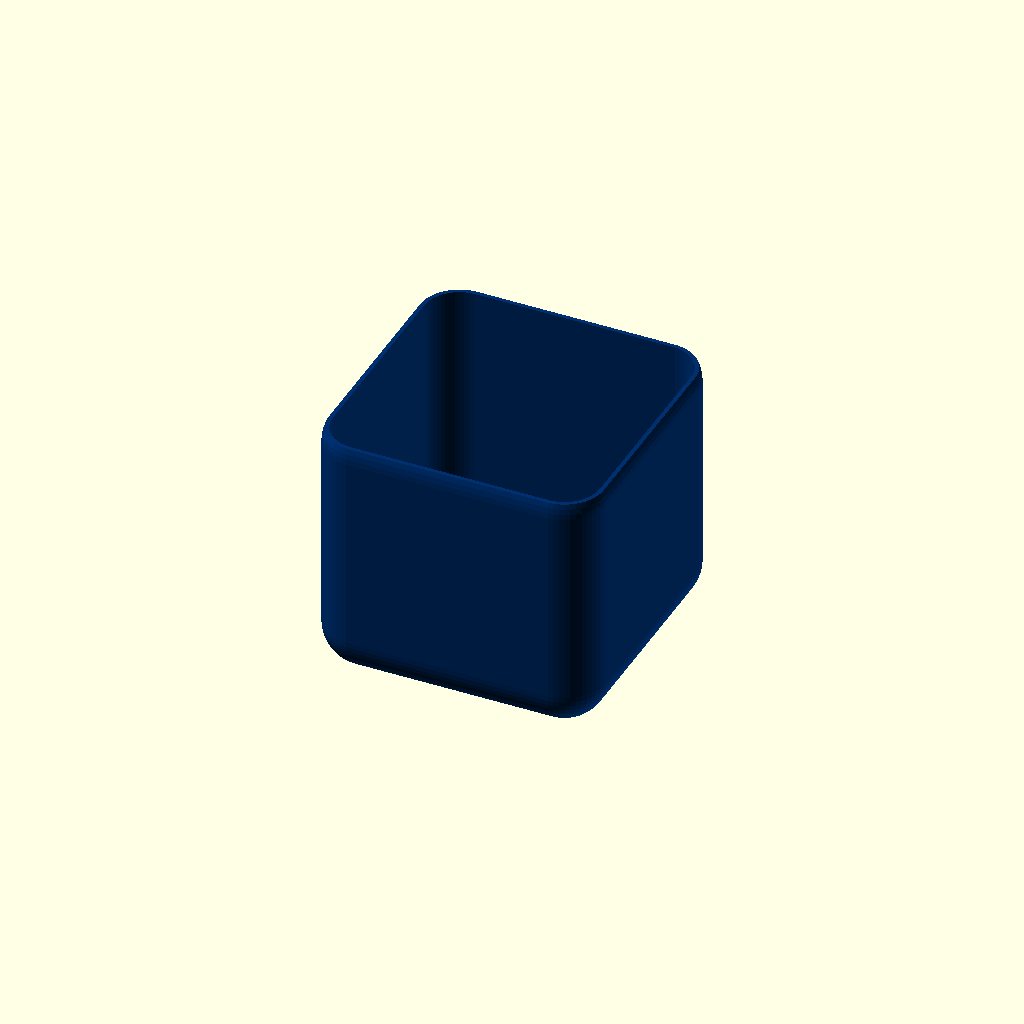
Cell 1: rendered with the file's own defaults.
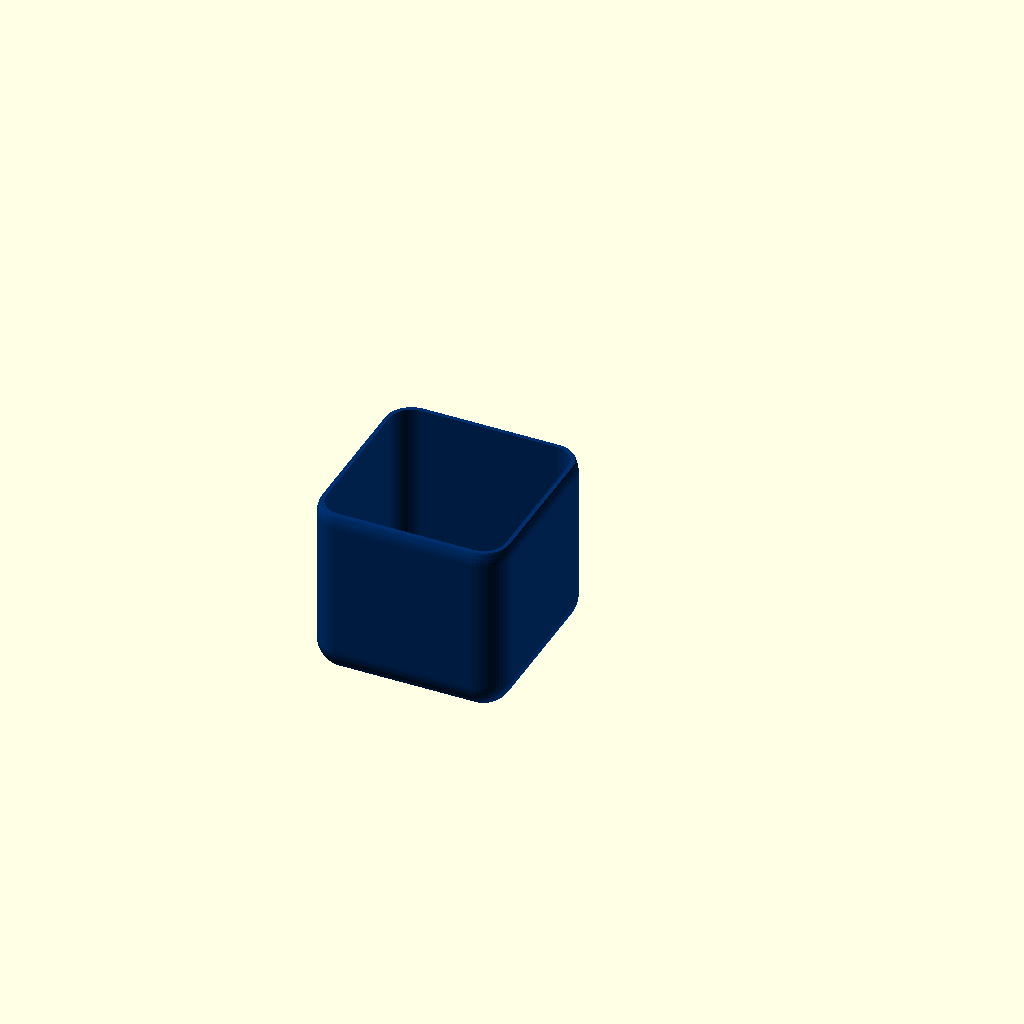
Cell 2 — dimension set to 55, the other parameters unchanged.
One fixed orthographic camera (rotation 55°, 0°, 25°; colour scheme Cornfield) for every cell.
Source of the model, scadFiles/660710/1061283.scad:
//

// 

// Customizable Rounded Cube Pen Holder by Robert Halter

// Licensed: Creative Commons - Attribution - Non-Commercial - Share Alike (by-nc-sa)

// see: http://en.wikipedia.org/wiki/Creative_Commons

//

// parametrizable user values

// - outer dimension of hole Cube Pen Holder [mm]

// - factor for dimension to radius [Number]

// - wall thinkness [mm]

//

// author: Robert Halter - CH - 01.01.2015

//

// with:   OpenSCAD Version 2014.03

//

// History

// - adapted to http://customizer.makerbot.com/docs

// - translate to x, y, z = 0

// - inner rounded cube

// - color for visualisation





/* [Size] */



// parametrizable user values - change if you want



// outer dimension of hole Rounded Cube Pen Holder [mm]

dimension = 80; // [55:90]



/* [Hidden] */



// factor for dimension to radius [Number]

// This Number is the factor of radius to dimension

factorradius2dim = 12 / 80; // 0.15



// wall thinkness [mm]

wall = 2.0; // [2:3]



// color for visualisation i.e. dark blue

userColorRGB = [0/255, 48/255, 112/255];

// userColorRGB = [30/255, 55/255, 108/255];

// userColorRGB = "DarkBlue";

userColorAlpha = 255/255;



// preview[view:south east, tilt:top diagonal]



// calculated Values - do not change



// radius of outer eight spheres [mm]

radius = dimension * factorradius2dim; // 12 mm with dimension 80 mm and factor 0.15



// number of fragments 0, 3, 5 or bigger

// set to 15 for debugging

// $fn = 15;

// set to i.e. 50 for production

$fn = 50;



// offset for outer sphere translations

offset4sphere = dimension - (2 * radius);



// inner hull top extension

innerhulltopextension = wall + radius;



// radius of inner eight sphere

innerradius = radius - wall;







// begin of form



// color of following difference

color(userColorRGB, userColorAlpha)



// difference of 'difference' minus 'translated cube'

// to cut on top of the Cube the thin Wall Parts

difference() {



// translate to x, y, z = 0

translate([radius,radius,radius]) {



//  difference of 'Hull over outer eight spheres' minus 'Hull over inner eight spheres'

difference() {



  // hull over outer eight spheres

  hull() {



    // outer four bottom spheres

    translate([0,0,0]) {

      sphere(r = radius);

    }



    translate([offset4sphere,0,0]) {

      sphere(r = radius);

    }



    translate([0,offset4sphere,0]) {

      sphere(r = radius);

    }



    translate([offset4sphere,offset4sphere,0]) {

      sphere(r = radius);

    }



    // outer four top spheres

    translate([0,0,offset4sphere]) {

      sphere(r = radius);

    }



    translate([offset4sphere,0,offset4sphere]) {

      sphere(r = radius);

    }



    translate([0,offset4sphere,offset4sphere]) {

      sphere(r = radius);

    }



    translate([offset4sphere,offset4sphere,offset4sphere]) {

      sphere(r = radius);

    }



  } // hull



  // hull over inner eight spheres

  hull() {



    // inner four bottom spheres

    translate([0,0,0]) {

      sphere(r = innerradius);

    }



    translate([offset4sphere,0,0]) {

      sphere(r = innerradius);

    }



    translate([0,offset4sphere,0]) {

      sphere(r = innerradius);

    }



    translate([offset4sphere,offset4sphere,0]) {

      sphere(r = innerradius);

    }



    // inner four top spheres

    translate([0,0,offset4sphere + innerhulltopextension]) {

      sphere(r = innerradius);

    }



    translate([offset4sphere,0,offset4sphere + innerhulltopextension]) {

      sphere(r = innerradius);

    }



    translate([0,offset4sphere,offset4sphere + innerhulltopextension]) {

      sphere(r = innerradius);

    }



    translate([offset4sphere,offset4sphere,offset4sphere + innerhulltopextension]) {

      sphere(r = innerradius);

    }

  } // hull



} // difference



} // translate



translate([0,0,dimension - (radius * 4 / 5) + wall]) {

  cube([dimension,dimension, 2 * wall]);

}

} // difference



// end of form
Customizer parameters (derived from the source; name, type, default, range or options):
dimension: number, default 80, range 55 to 90
